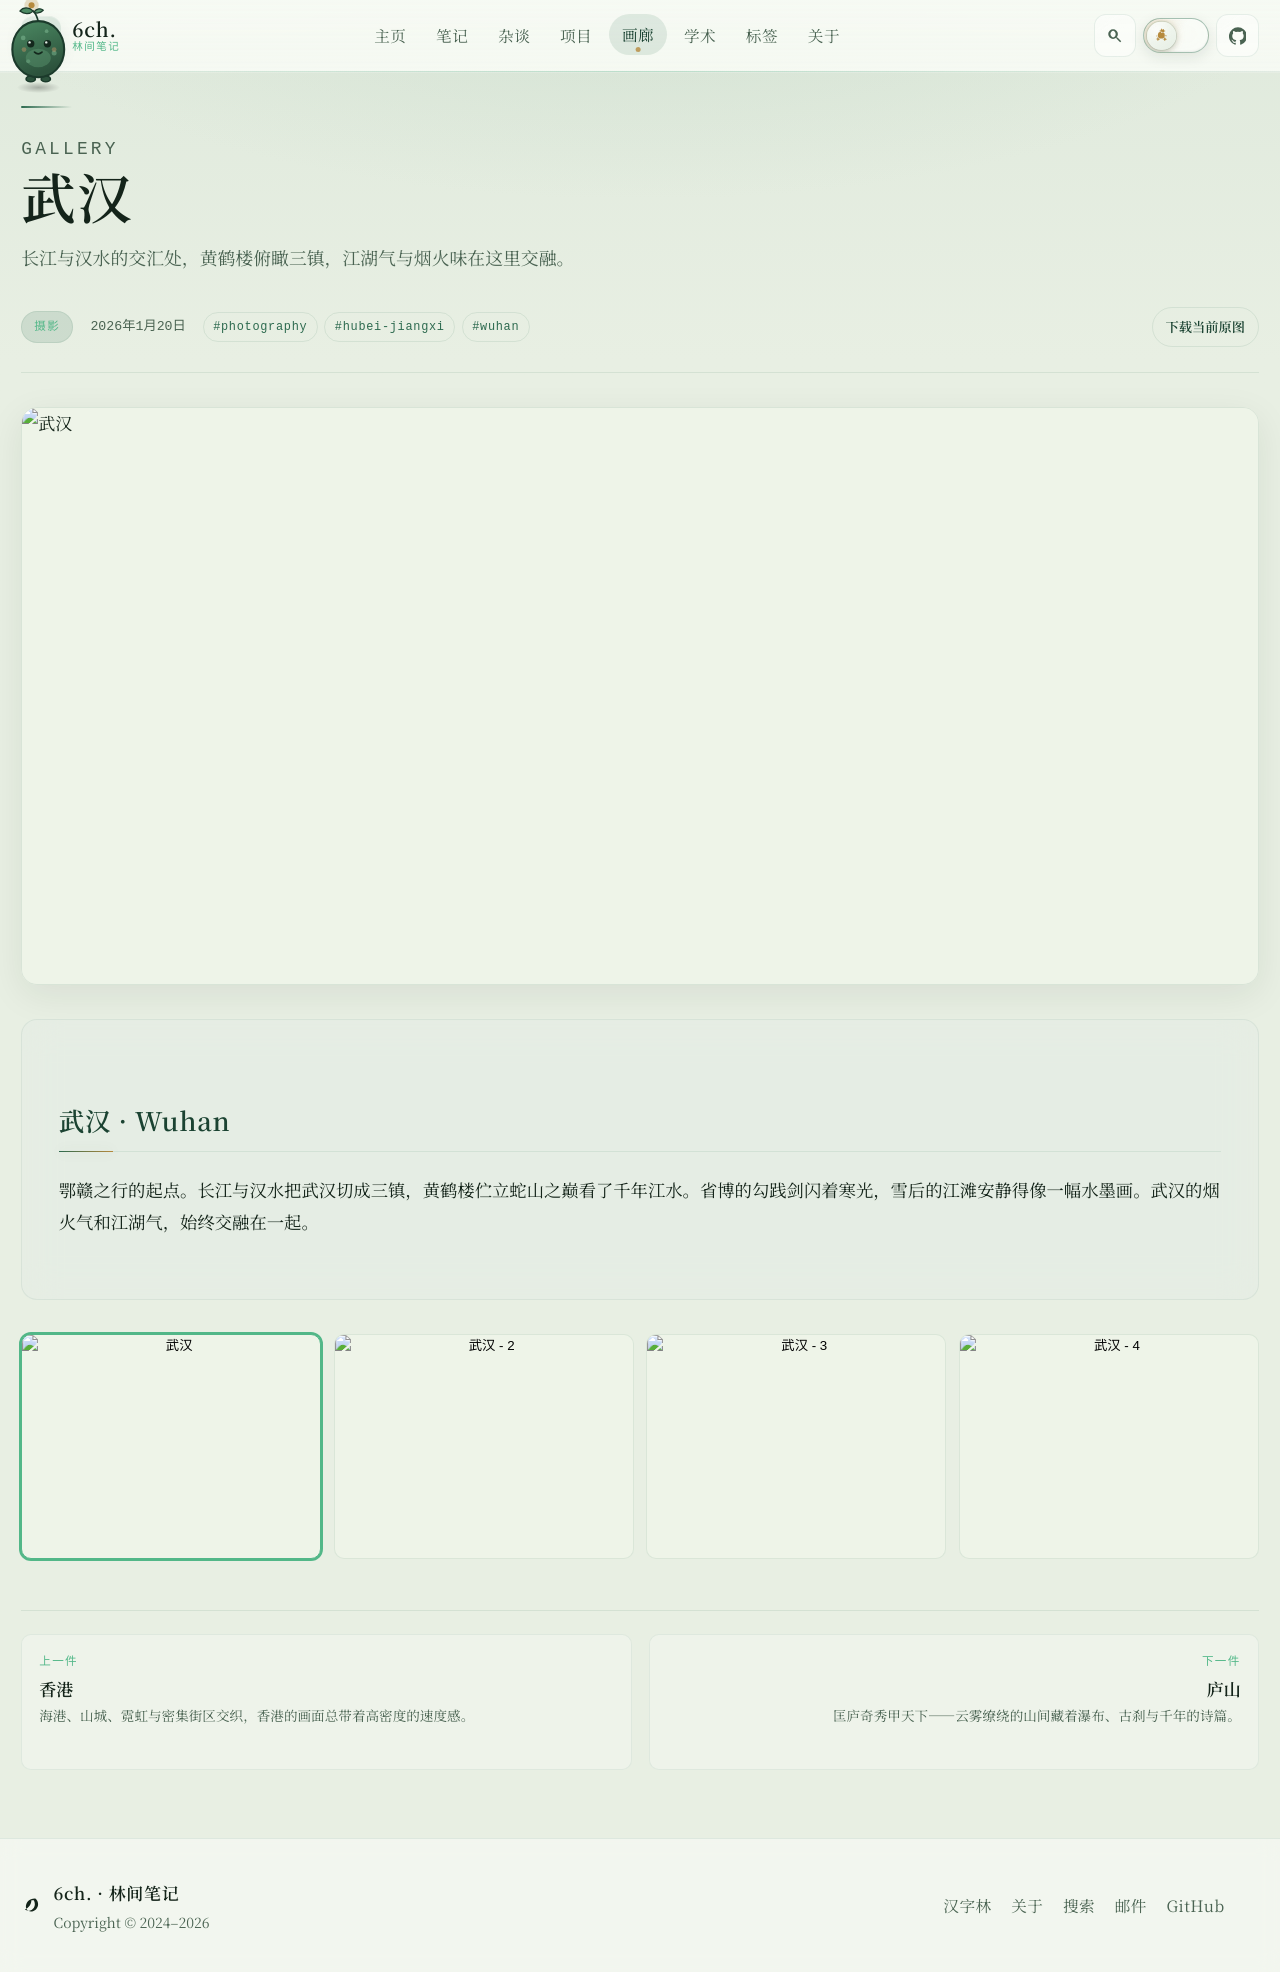

repository: 6chHenry/6chHenry.github.io · page: gallery/photography/wuhan/index.html · generator: mkdocs

---
title: 武汉
description: 长江与汉水的交汇处，黄鹤楼俯瞰三镇，江湖气与烟火味在这里交融。
date: 2026-01-20
category: photography
cover: /assets/gallery/photography/wuhan.assets/yellow_crane_tower.jpg
coverDesc: 雪后的黄鹤楼立于蛇山之巅，俯瞰长江与武汉三镇，千年名楼在冬日的静谧中更显庄严。
images:
  - /assets/gallery/photography/wuhan.assets/goujian_sword.jpg
  - /assets/gallery/photography/wuhan.assets/snow_yellow_crane_tower.jpg
  - /assets/gallery/photography/wuhan.assets/wuhan_icon.jpg
imageDescs:
  - 越王勾践剑——湖北省博物馆的镇馆之宝，两千余年锋芒依旧。
  - 雪后黄鹤楼远眺，白茫茫的江面与城市，天地间只剩黑白两色。
  - 武汉的城市标志，在暮色中勾勒出这座江湖之城的轮廓。
tags:
  - photography
  - hubei-jiangxi
  - wuhan
draft: false
---
## 武汉 · Wuhan

鄂赣之行的起点。长江与汉水把武汉切成三镇，黄鹤楼伫立蛇山之巅看了千年江水。省博的勾践剑闪着寒光，雪后的江滩安静得像一幅水墨画。武汉的烟火气和江湖气，始终交融在一起。
